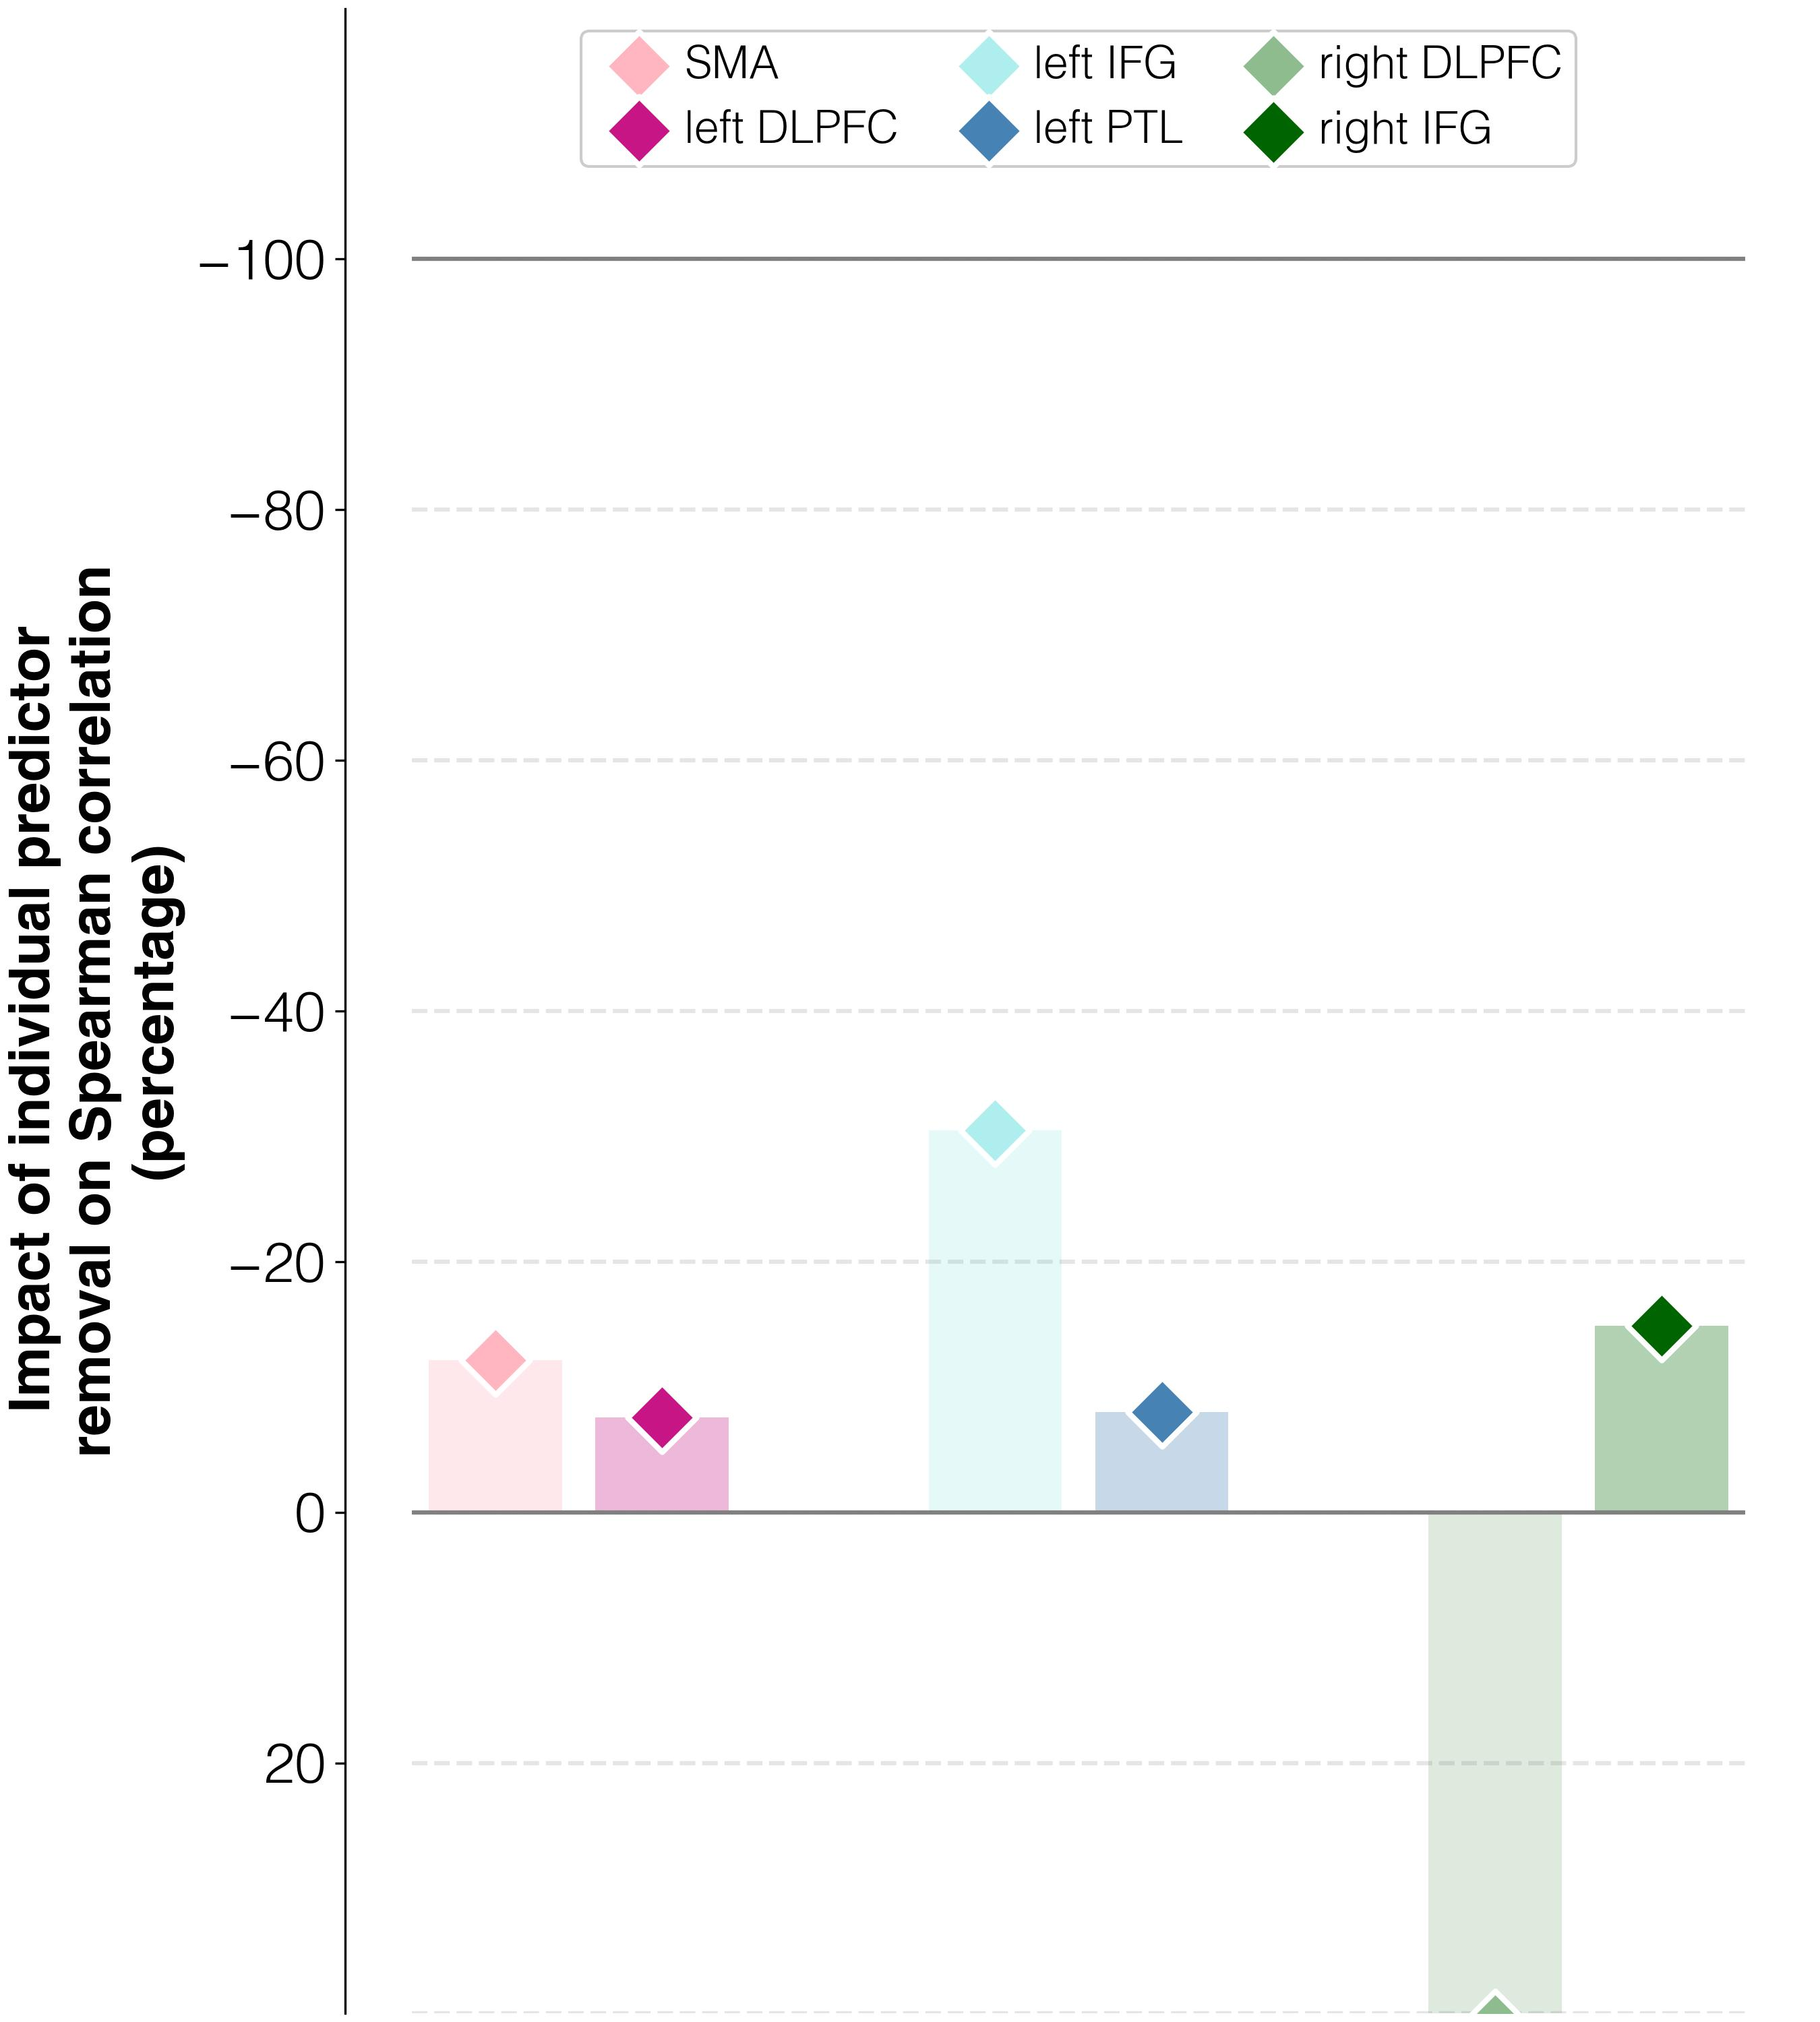

The table this chart was drawn from, first rows:
target	predictor	ablation_impact (percent)	ablation_rho	weight	FDR_p	raw_p
abilities T3	activations T2 w/o L_SMA_T2	-12.1	-0.044	1.0	1.0	1.0
abilities T3	activations T2 w/o L_DLPFC_T2	-7.6	-0.046	1.0	1.0	1.0
abilities T3	activations T2 w/o L_IFGorb_T2	-30.5	-0.035	1.0	1.0	1.0
abilities T3	activations T2 w/o L_PTL_T2	-8.0	-0.046	1.0	1.0	1.0
abilities T3	activations T2 w/o R_DLPFC_T2	40.9	-0.071	1.0	1.0	1.0
abilities T3	activations T2 w/o R_IFGorb_T2	-14.9	-0.043	1.0	1.0	1.0
